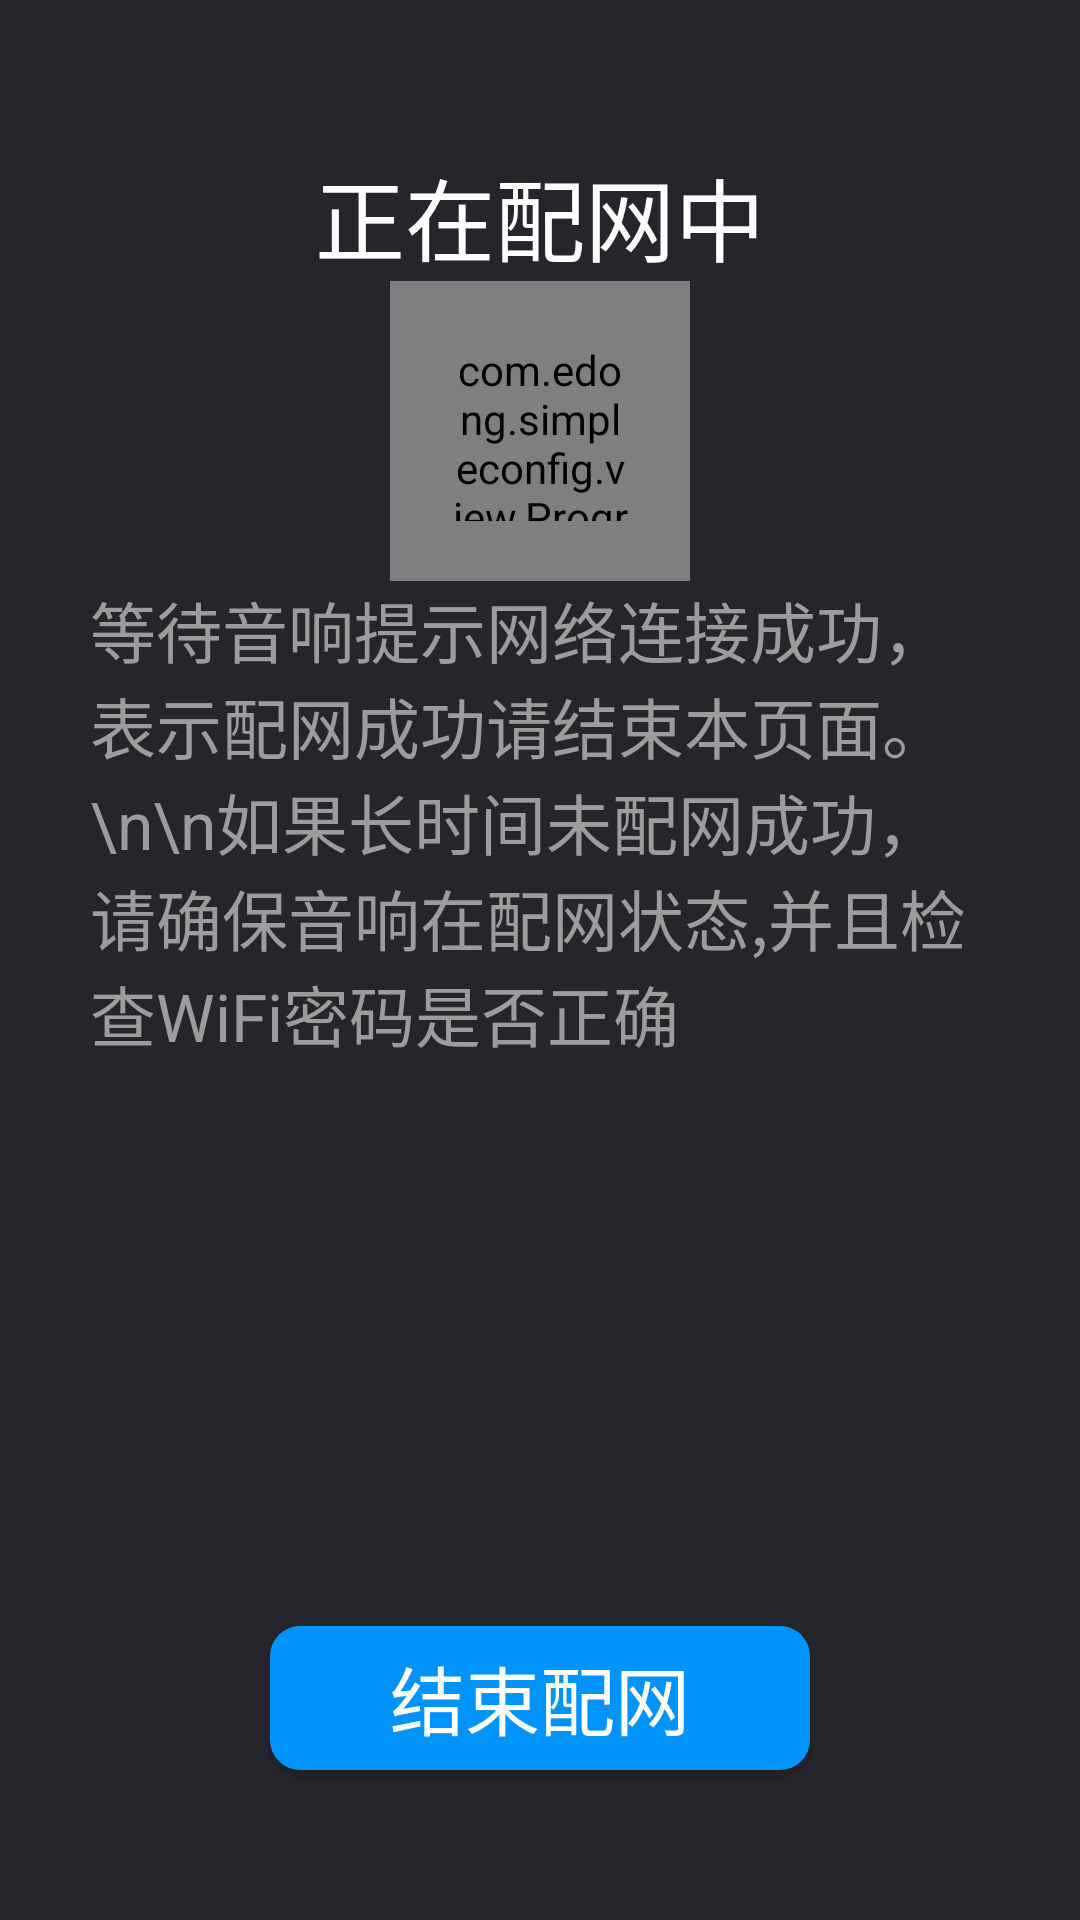

Android layout source for this screen:
<!-- AndroidManifest.xml: application theme AppTheme -->
<!-- res/layout/activity_config.xml -->
<?xml version="1.0" encoding="utf-8"?>
<RelativeLayout xmlns:android="http://schemas.android.com/apk/res/android"
    xmlns:app="http://schemas.android.com/apk/res-auto"
    xmlns:tools="http://schemas.android.com/tools"
    android:layout_width="match_parent"
    android:layout_height="match_parent"
    android:id="@+id/base_view"
    android:background="@color/back_activity"
    tools:context=".ConfigActivity">

    <LinearLayout
        android:orientation="vertical"
        android:layout_width="wrap_content"
        android:layout_height="wrap_content"
        android:layout_marginLeft="30dp"
        android:layout_marginRight="30dp"
        android:layout_marginTop="50dp"
        android:gravity="center_horizontal">
        <TextView
            android:layout_width="wrap_content"
            android:layout_height="wrap_content"
            android:text="正在配网中"
            android:gravity="center_horizontal"
            android:textSize="30sp"
            android:textColor="@color/text_default"/>

        <com.edong.simpleconfig.view.ProgressIcon
            android:id="@+id/fresh_view"
            android:padding="20dp"
            android:layout_width="100dp"
            android:layout_height="100dp" />
        <TextView
            android:layout_width="wrap_content"
            android:layout_height="wrap_content"
            android:text="等待音响提示网络连接成功，表示配网成功请结束本页面。\n\n如果长时间未配网成功，请确保音响在配网状态,并且检查WiFi密码是否正确"
            android:textSize="22sp"
            android:textColor="#9c9c9c"/>
    </LinearLayout>


    <Button
        android:id="@+id/end_config_button"
        android:layout_width="wrap_content"
        android:layout_height="wrap_content"
        android:layout_alignParentBottom="true"
        android:layout_centerHorizontal="true"
        android:layout_marginBottom="50dp"
        android:paddingLeft="40dp"
        android:paddingRight="40dp"
        android:text="结束配网"
        android:textColor="#ffffff"
        android:textSize="25sp"
        android:transitionName="button"
        android:background="@drawable/back_button_tip"/>

</RelativeLayout>
<!-- resources referenced by this layout -->
<resources>
  <color name="back_activity">#25252c</color>
  <color name="text_default">#fff</color>
  <!-- drawable back_button_tip (drawable) -->
  <?xml version="1.0" encoding="utf-8"?>
  <shape xmlns:android="http://schemas.android.com/apk/res/android">
      <corners
          android:radius="10dp"/>
  
      <solid android:color="@color/back_button_tip"/>
  </shape>
  <style name="AppTheme" parent="Theme.AppCompat.Light.NoActionBar">
          
          <item name="colorPrimary">@color/colorPrimary</item>
          <item name="colorPrimaryDark">@color/colorPrimaryDark</item>
          <item name="colorAccent">@color/colorAccent</item>
          <item name="android:textColorPrimary">@color/text_default</item>
          <item name="android:textColorSecondary">@color/text_default</item>
          <item name="actionOverflowMenuStyle">@style/MyPopupTheme</item>
  
      </style>
  <color name="back_button_tip">#0193fc</color>
  <color name="colorPrimary">#25252c</color>
  <color name="colorPrimaryDark">#25252c</color>
  <color name="colorAccent">#FF4081</color>
  <style name="MyPopupTheme">
          <item name="overlapAnchor">false</item>
          <item name="android:dropDownWidth">wrap_content</item>
          <item name="android:background">@color/back_popup_over_flow</item>
          <item name="android:dropDownVerticalOffset">0dip</item>
          <item name="android:dropDownHorizontalOffset">0dip</item>
          <item name="android:dropDownListViewStyle">@style/PopupMenuListView</item>
  
      </style>
  <color name="back_popup_over_flow">#32323d</color>
  <style name="PopupMenuListView" parent="@android:style/Widget.Holo.ListView.DropDown">
  
          <item name="android:divider">@color/back_activity</item>
          <item name="android:dividerHeight">1px</item>
      </style>
</resources>
